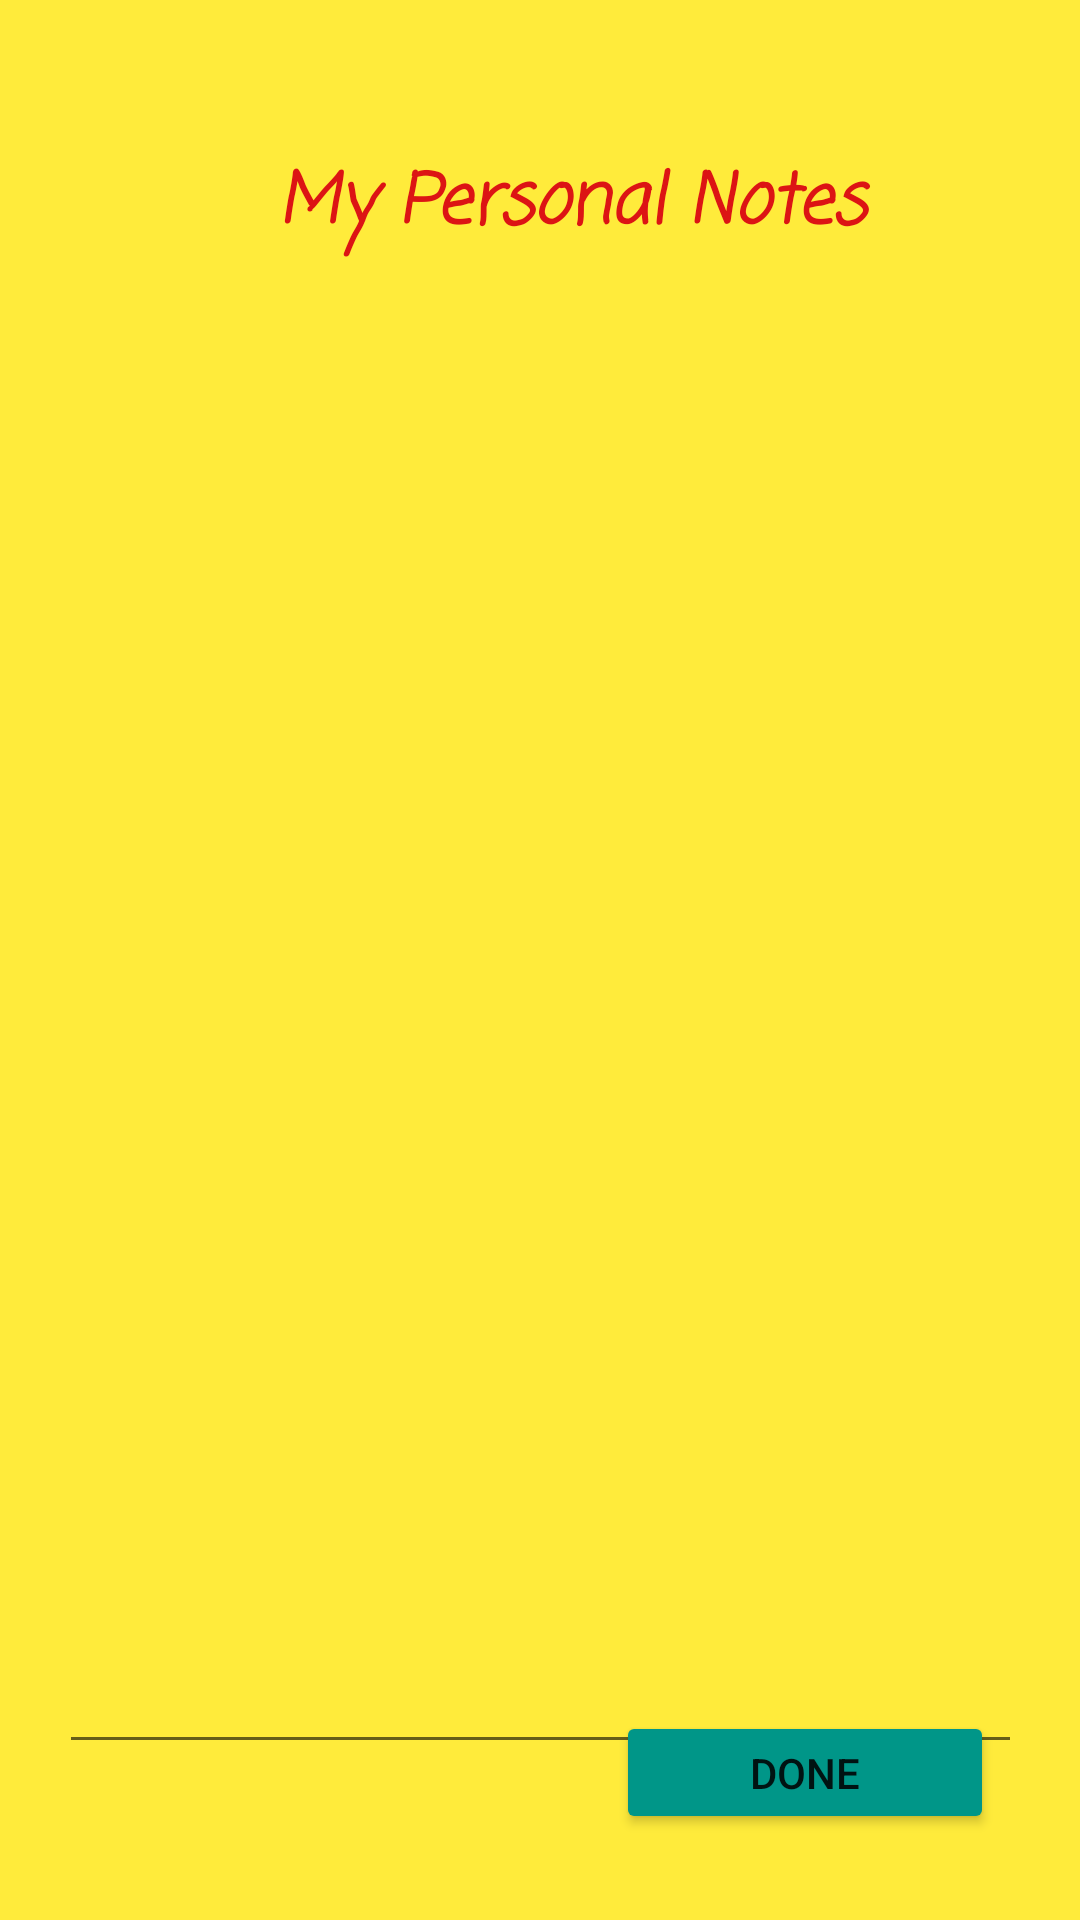

Here is an Android app screen rendered from its layout file. Give the layout XML and the strings, colors and styles it references.
<!-- AndroidManifest.xml: application theme Theme.KSAGTRACKER -->
<!-- res/layout/activity_notes.xml -->
<?xml version="1.0" encoding="utf-8"?>
<androidx.constraintlayout.widget.ConstraintLayout xmlns:android="http://schemas.android.com/apk/res/android"
    xmlns:app="http://schemas.android.com/apk/res-auto"
    xmlns:tools="http://schemas.android.com/tools"
    android:layout_width="match_parent"
    android:layout_height="match_parent"
    android:background="#FFEB3B"
    tools:context=".Notes">

    <Button
        android:id="@+id/done2"
        android:layout_width="126dp"
        android:layout_height="41dp"
        android:text="Done"
        app:backgroundTint="#009688"
        app:layout_constraintBottom_toBottomOf="parent"
        app:layout_constraintEnd_toEndOf="parent"
        app:layout_constraintHorizontal_bias="0.877"
        app:layout_constraintStart_toStartOf="parent"
        app:layout_constraintTop_toTopOf="parent"
        app:layout_constraintVertical_bias="0.952" />

    <TextView
        android:id="@+id/textView6"
        android:layout_width="237dp"
        android:layout_height="35dp"
        android:autoSizeTextType="uniform"
        android:fontFamily="casual"
        android:text="    My Personal Notes"
        android:textAllCaps="false"
        android:textColor="#DC1414"
        android:textStyle="bold|italic"
        app:layout_constraintBottom_toBottomOf="parent"
        app:layout_constraintEnd_toEndOf="parent"
        app:layout_constraintStart_toStartOf="parent"
        app:layout_constraintTop_toTopOf="parent"
        app:layout_constraintVertical_bias="0.084" />

    <Button
        android:id="@+id/save"
        android:layout_width="126dp"
        android:layout_height="41dp"
        android:text="Save"
        android:visibility="invisible"
        app:backgroundTint="#009688"
        app:layout_constraintBottom_toBottomOf="parent"
        app:layout_constraintEnd_toEndOf="parent"
        app:layout_constraintHorizontal_bias="0.157"
        app:layout_constraintStart_toStartOf="parent"
        app:layout_constraintTop_toTopOf="parent"
        app:layout_constraintVertical_bias="0.952" />

    <EditText
        android:id="@+id/Notes_text"
        android:layout_width="321dp"
        android:layout_height="491dp"
        android:ems="10"
        android:gravity="start|top"
        android:inputType="textMultiLine"
        app:layout_constraintBottom_toBottomOf="parent"
        app:layout_constraintEnd_toEndOf="parent"
        app:layout_constraintStart_toStartOf="parent"
        app:layout_constraintTop_toBottomOf="@+id/textView6"
        app:layout_constraintVertical_bias="0.178" />
</androidx.constraintlayout.widget.ConstraintLayout>
<!-- resources referenced by this layout -->
<resources>
  <style name="Theme.KSAGTRACKER" parent="Theme.MaterialComponents.DayNight.DarkActionBar">
          
          <item name="colorPrimary">@color/purple_500</item>
          <item name="colorPrimaryVariant">@color/purple_700</item>
          <item name="colorOnPrimary">@color/white</item>
          
          <item name="colorSecondary">@color/teal_200</item>
          <item name="colorSecondaryVariant">@color/teal_700</item>
          <item name="colorOnSecondary">@color/black</item>
          
          <item name="android:statusBarColor" tools:targetApi="l">?attr/colorPrimaryVariant</item>
          
      </style>
  <!-- not gathered from this repository: default colours our renderer supplied (Android Studio template values) -->
  <color name="purple_500">#FF6200EE</color>
  <color name="purple_700">#FF3700B3</color>
  <color name="teal_200">#FF03DAC5</color>
  <color name="teal_700">#FF018786</color>
  <color name="black">#FF000000</color>
  <color name="white">#FFFFFFFF</color>
</resources>
